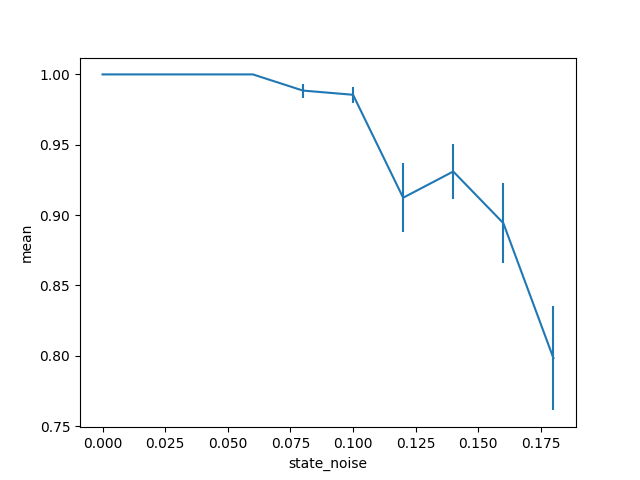

The data file committed next to this chart (first rows):
, experiment_id, state_noise, mean, std
0, new_experiment, 0.0, 1.0, 1.0648885158809838e-17
1, new_experiment, 0.02, 1.0, 9.42055475210265e-18
2, new_experiment, 0.04, 1.0, 1.3506446028928518e-17
3, new_experiment, 0.06, 1.0, 1.1322097734007352e-17
4, new_experiment, 0.08, 0.9885, 0.004951
5, new_experiment, 0.1, 0.9855, 0.005653
6, new_experiment, 0.12, 0.9123, 0.02458
7, new_experiment, 0.14, 0.931, 0.01983
8, new_experiment, 0.16, 0.8942, 0.02829
9, new_experiment, 0.18, 0.7982, 0.0371
